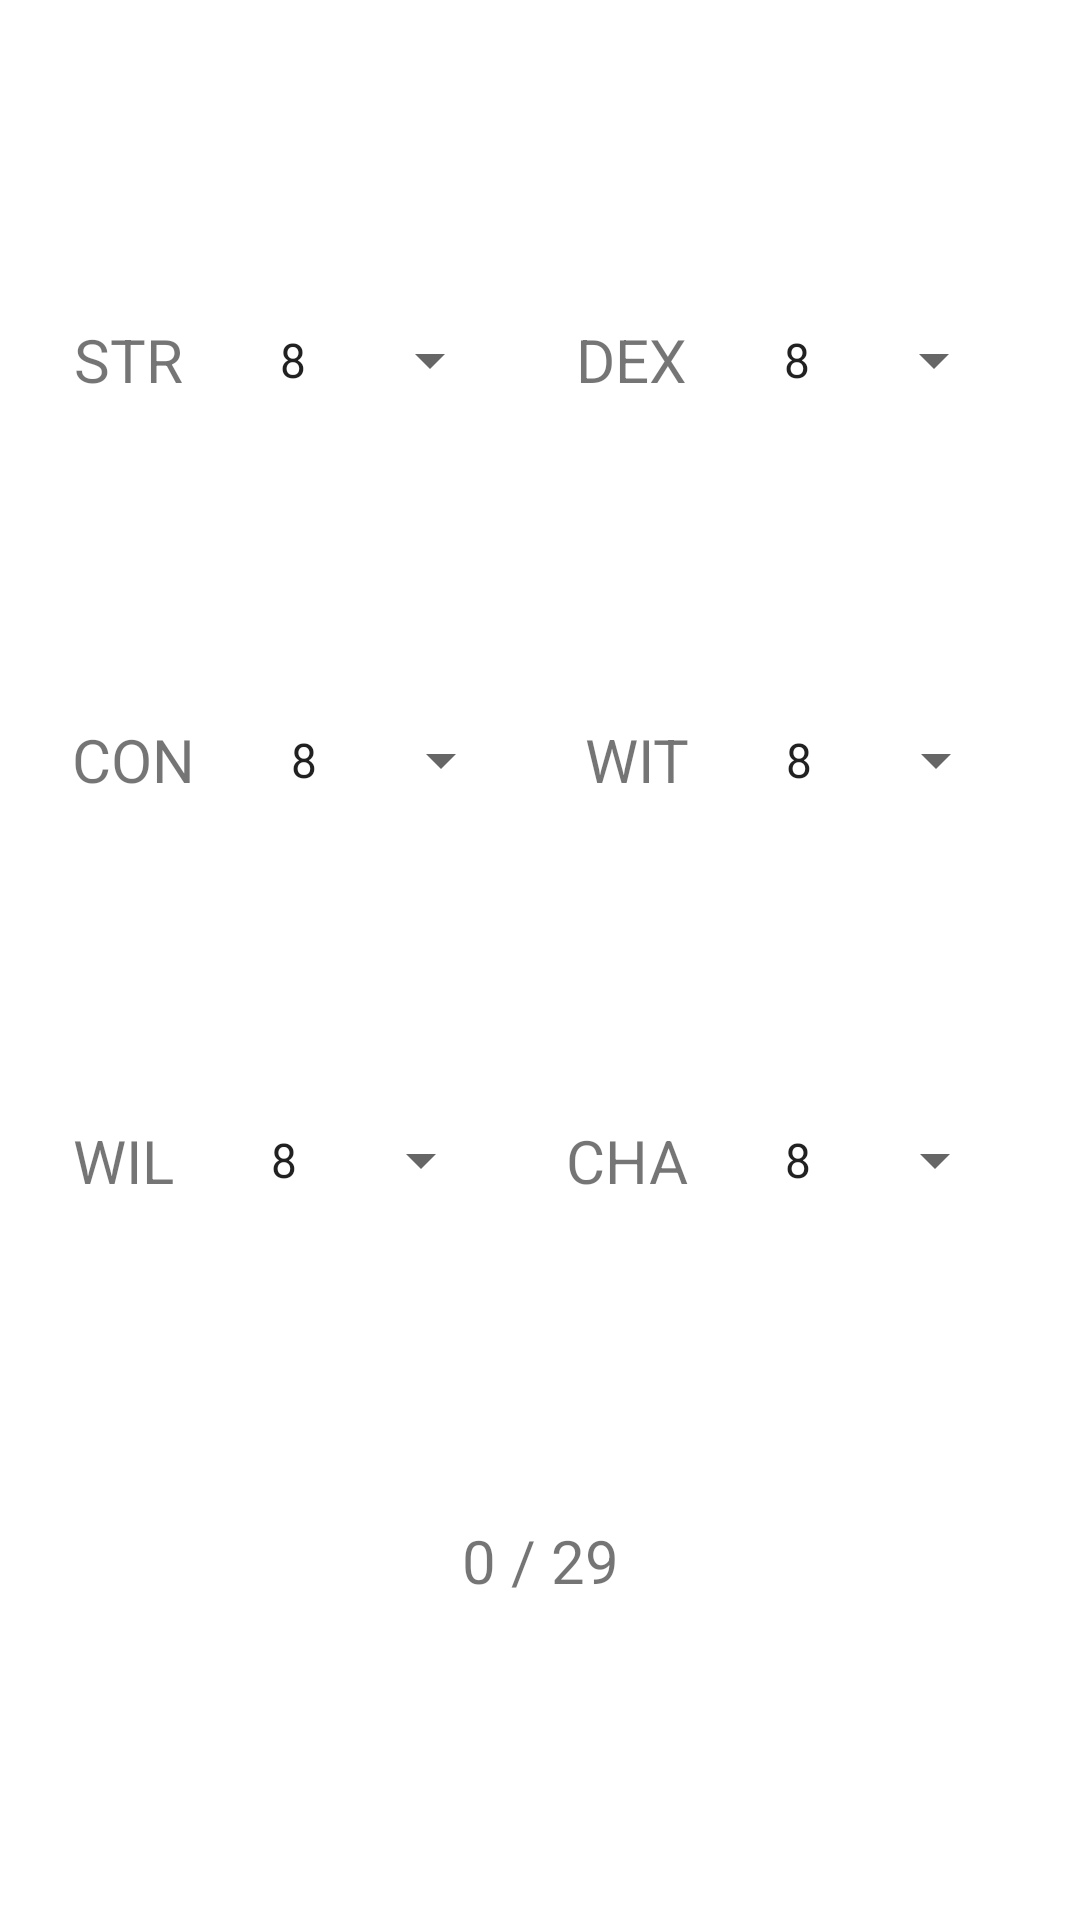

Android layout source for this screen:
<!-- AndroidManifest.xml: application theme Theme.PointBuyPager -->
<!-- res/layout/fragment_maze.xml -->
<?xml version="1.0" encoding="utf-8"?>
<ScrollView xmlns:android="http://schemas.android.com/apk/res/android"
    xmlns:app="http://schemas.android.com/apk/res-auto"
    android:layout_width="match_parent"
    android:fillViewport="true"
    android:layout_height="match_parent">

    <androidx.constraintlayout.widget.ConstraintLayout
        android:layout_width="match_parent"
        android:layout_height="wrap_content">

        <TextView
            android:id="@+id/tv_one_pb"
            android:layout_width="wrap_content"
            android:layout_height="wrap_content"
            android:text="@string/strength_sh"
            android:textSize="20sp"
            app:layout_constraintStart_toStartOf="parent"
            app:layout_constraintTop_toTopOf="parent"
            app:layout_constraintBottom_toTopOf="@id/tv_three_pb"
            app:layout_constraintEnd_toStartOf="@id/spn_one_pb"/>

        <Spinner
            android:id="@+id/spn_one_pb"
            android:layout_width="wrap_content"
            android:layout_height="wrap_content"
            android:entries="@array/stats"
            app:layout_constraintStart_toEndOf="@id/tv_one_pb"
            app:layout_constraintTop_toTopOf="@id/tv_one_pb"
            app:layout_constraintBottom_toBottomOf="@id/tv_one_pb"
            app:layout_constraintEnd_toStartOf="@id/tv_two_pb"/>

        <TextView
            android:id="@+id/tv_two_pb"
            android:layout_width="wrap_content"
            android:layout_height="wrap_content"
            android:text="@string/dexterity_sh"
            android:textSize="20sp"
            app:layout_constraintStart_toEndOf="@id/spn_one_pb"
            app:layout_constraintEnd_toStartOf="@id/spn_two_pb"
            app:layout_constraintTop_toTopOf="@id/tv_one_pb"
            app:layout_constraintBottom_toBottomOf="@id/tv_one_pb"/>

        <Spinner
            android:id="@+id/spn_two_pb"
            android:layout_width="wrap_content"
            android:layout_height="wrap_content"
            android:entries="@array/stats"
            app:layout_constraintEnd_toEndOf="parent"
            app:layout_constraintStart_toEndOf="@id/tv_two_pb"
            app:layout_constraintTop_toTopOf="@id/tv_one_pb"
            app:layout_constraintBottom_toBottomOf="@id/tv_one_pb"/>


        <TextView
            android:id="@+id/tv_three_pb"
            android:layout_width="wrap_content"
            android:layout_height="wrap_content"
            android:text="@string/constitution_sh"
            android:textSize="20sp"
            app:layout_constraintStart_toStartOf="parent"
            app:layout_constraintEnd_toStartOf="@id/spn_three_pb"
            app:layout_constraintTop_toBottomOf="@id/tv_one_pb"
            app:layout_constraintBottom_toTopOf="@id/tv_five_pb"/>

        <Spinner
            android:id="@+id/spn_three_pb"
            android:layout_width="wrap_content"
            android:layout_height="wrap_content"
            android:entries="@array/stats"
            app:layout_constraintEnd_toStartOf="@id/tv_four_pb"
            app:layout_constraintStart_toEndOf="@id/tv_three_pb"
            app:layout_constraintTop_toTopOf="@id/tv_three_pb"
            app:layout_constraintBottom_toBottomOf="@id/tv_three_pb"/>

        <TextView
            android:id="@+id/tv_four_pb"
            android:layout_width="wrap_content"
            android:layout_height="wrap_content"
            android:text="@string/wits_sh"
            android:textSize="20sp"
            app:layout_constraintStart_toEndOf="@id/spn_three_pb"
            app:layout_constraintEnd_toStartOf="@id/spn_four_pb"
            app:layout_constraintTop_toTopOf="@id/tv_three_pb"
            app:layout_constraintBottom_toBottomOf="@id/tv_three_pb"/>

        <Spinner
            android:id="@+id/spn_four_pb"
            android:layout_width="wrap_content"
            android:layout_height="wrap_content"
            android:entries="@array/stats"
            app:layout_constraintEnd_toEndOf="parent"
            app:layout_constraintStart_toEndOf="@id/tv_four_pb"
            app:layout_constraintTop_toTopOf="@id/tv_three_pb"
            app:layout_constraintBottom_toBottomOf="@id/tv_three_pb" />

        <TextView
            android:id="@+id/tv_five_pb"
            android:layout_width="wrap_content"
            android:layout_height="wrap_content"
            android:text="@string/willpower_sh"
            android:textSize="20sp"
            app:layout_constraintStart_toStartOf="parent"
            app:layout_constraintEnd_toStartOf="@id/spn_five_pb"
            app:layout_constraintTop_toBottomOf="@id/tv_three_pb"
            app:layout_constraintBottom_toTopOf="@id/ll_fifth_pb" />

        <Spinner
            android:id="@+id/spn_five_pb"
            android:layout_width="wrap_content"
            android:layout_height="wrap_content"
            android:entries="@array/stats"
            app:layout_constraintEnd_toStartOf="@id/tv_six_pb"
            app:layout_constraintStart_toEndOf="@id/tv_five_pb"
            app:layout_constraintTop_toTopOf="@id/tv_five_pb"
            app:layout_constraintBottom_toBottomOf="@id/tv_five_pb"/>

        <TextView
            android:id="@+id/tv_six_pb"
            android:layout_width="wrap_content"
            android:layout_height="wrap_content"
            android:text="@string/charisma_sh"
            android:textSize="20sp"
            app:layout_constraintStart_toEndOf="@id/spn_five_pb"
            app:layout_constraintEnd_toStartOf="@id/spn_six_pb"
            app:layout_constraintTop_toTopOf="@id/tv_five_pb"
            app:layout_constraintBottom_toBottomOf="@id/tv_five_pb"/>

        <Spinner
            android:id="@+id/spn_six_pb"
            android:layout_width="wrap_content"
            android:layout_height="wrap_content"
            android:entries="@array/stats"
            app:layout_constraintEnd_toEndOf="parent"
            app:layout_constraintStart_toEndOf="@id/tv_six_pb"
            app:layout_constraintTop_toTopOf="@id/tv_five_pb"
            app:layout_constraintBottom_toBottomOf="@id/tv_five_pb" />

        <LinearLayout
            android:id="@+id/ll_fifth_pb"
            android:layout_width="wrap_content"
            android:layout_height="wrap_content"
            app:layout_constraintBottom_toBottomOf="parent"
            app:layout_constraintEnd_toEndOf="parent"
            app:layout_constraintStart_toStartOf="parent"
            app:layout_constraintTop_toBottomOf="@id/tv_five_pb">

            <TextView
                android:id="@+id/tv_value_pb"
                android:layout_width="wrap_content"
                android:layout_height="wrap_content"
                android:text="@string/score_modifier"
                android:textSize="20sp"/>

            <TextView
                android:id="@+id/tv_value_static_pb"
                android:layout_width="wrap_content"
                android:layout_height="wrap_content"
                android:text=" / 29"
                android:textSize="20sp" />
        </LinearLayout>

    </androidx.constraintlayout.widget.ConstraintLayout>

</ScrollView>
<!-- resources referenced by this layout -->
<resources>
  <string-array name="stats">
          <item>"8"</item>
          <item>"9"</item>
          <item>"10"</item>
          <item>"11"</item>
          <item>"12"</item>
          <item>"13"</item>
          <item>"14"</item>
          <item>"15"</item>
      </string-array>
  <string name="charisma_sh">CHA</string>
  <string name="constitution_sh">CON</string>
  <string name="dexterity_sh">DEX</string>
  <string name="score_modifier">0</string>
  <string name="strength_sh">STR</string>
  <string name="willpower_sh">WIL</string>
  <string name="wits_sh">WIT</string>
  <style name="Theme.PointBuyPager" parent="Theme.MaterialComponents.DayNight.NoActionBar">
          
          <item name="colorPrimary">@color/purple_500</item>
          <item name="colorPrimaryVariant">@color/purple_700</item>
          <item name="colorOnPrimary">@color/white</item>
          
          <item name="colorSecondary">@color/teal_200</item>
          <item name="colorSecondaryVariant">@color/teal_700</item>
          <item name="colorOnSecondary">@color/black</item>
          
          <item name="android:statusBarColor" tools:targetApi="l">@color/black</item>
          
      </style>
  <color name="purple_500">#FF6200EE</color>
  <color name="purple_700">#FF3700B3</color>
  <color name="white">#FFFFFFFF</color>
  <color name="teal_200">#FF03DAC5</color>
  <color name="teal_700">#FF018786</color>
  <color name="black">#FF000000</color>
</resources>
